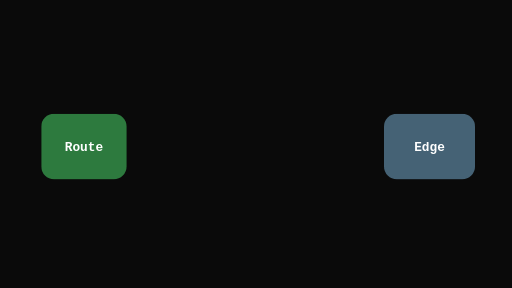
t = 0.00 s
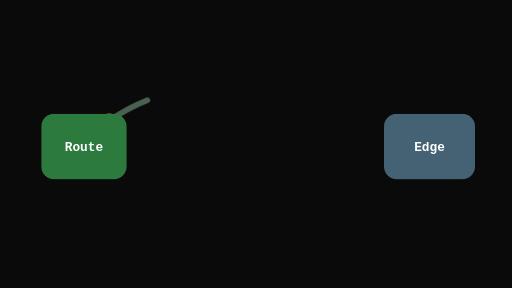
t = 0.32 s
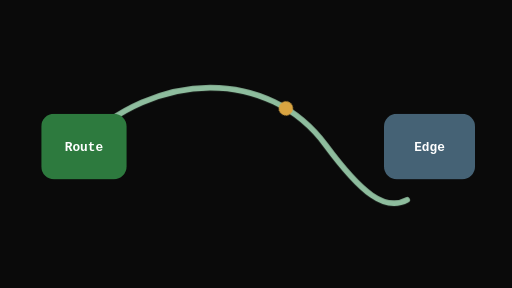
t = 0.76 s
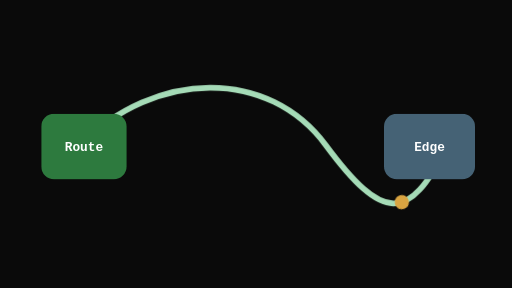
t = 1.09 s
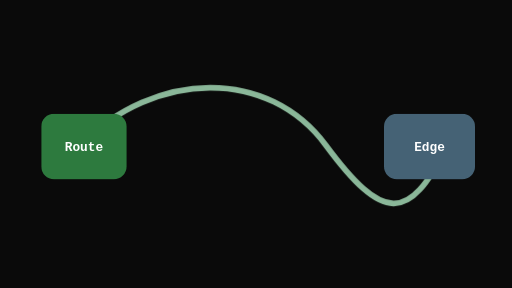
t = 1.41 s
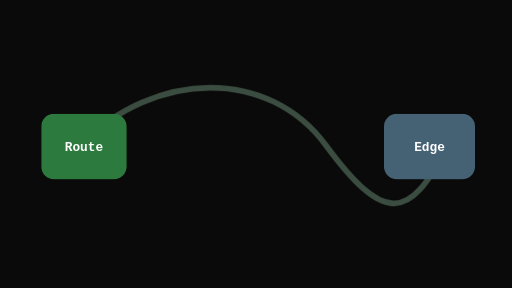
t = 1.81 s

The animated SVG that drew these frames (rendered in a browser with its animation timeline set to each time). Animation: 2 CSS @keyframes rules; one cycle of 2.10 s, repeats indefinitely.

<svg xmlns="http://www.w3.org/2000/svg" width="720" height="405" viewBox="0 0 720 405" role="img" aria-labelledby="title desc">
  <title id="title">Pioneer route trace</title>
  <desc id="desc">Animated route to infrastructure trace pattern.</desc>
  <defs>
    <style>
      .trace { stroke-dasharray: 680; stroke-dashoffset: 680; animation: trace 2100ms ease-in-out infinite; }
      .spark { animation: spark 2100ms ease-in-out infinite; offset-path: path("M110 206 C220 96 378 96 458 204 S575 314 628 206"); }
      @keyframes trace { 0% { stroke-dashoffset: 680; opacity: .3; } 52% { stroke-dashoffset: 0; opacity: 1; } 100% { stroke-dashoffset: 0; opacity: .18; } }
      @keyframes spark { 0% { offset-distance: 0%; opacity: 0; } 20% { opacity: 1; } 72% { offset-distance: 100%; opacity: 1; } 100% { offset-distance: 100%; opacity: 0; } }
      @media (prefers-reduced-motion: reduce) { .trace, .spark { animation: none; stroke-dashoffset: 0; opacity: 1; } }
    </style>
  </defs>
  <rect width="720" height="405" fill="#0A0A0A"/>
  <path class="trace" d="M110 206 C220 96 378 96 458 204 S575 314 628 206" fill="none" stroke="#A5DBB7" stroke-width="8" stroke-linecap="round"/>
  <circle class="spark" r="10" fill="#D9A441"/>
  <rect x="58" y="160" width="120" height="92" rx="18" fill="#2D7A3E"/>
  <text x="118" y="213" text-anchor="middle" fill="#FFFFFF" font-family="Commit Mono, Consolas, monospace" font-size="18" font-weight="850">Route</text>
  <rect x="540" y="160" width="128" height="92" rx="18" fill="#456275"/>
  <text x="604" y="213" text-anchor="middle" fill="#FFFFFF" font-family="Commit Mono, Consolas, monospace" font-size="18" font-weight="850">Edge</text>
</svg>
